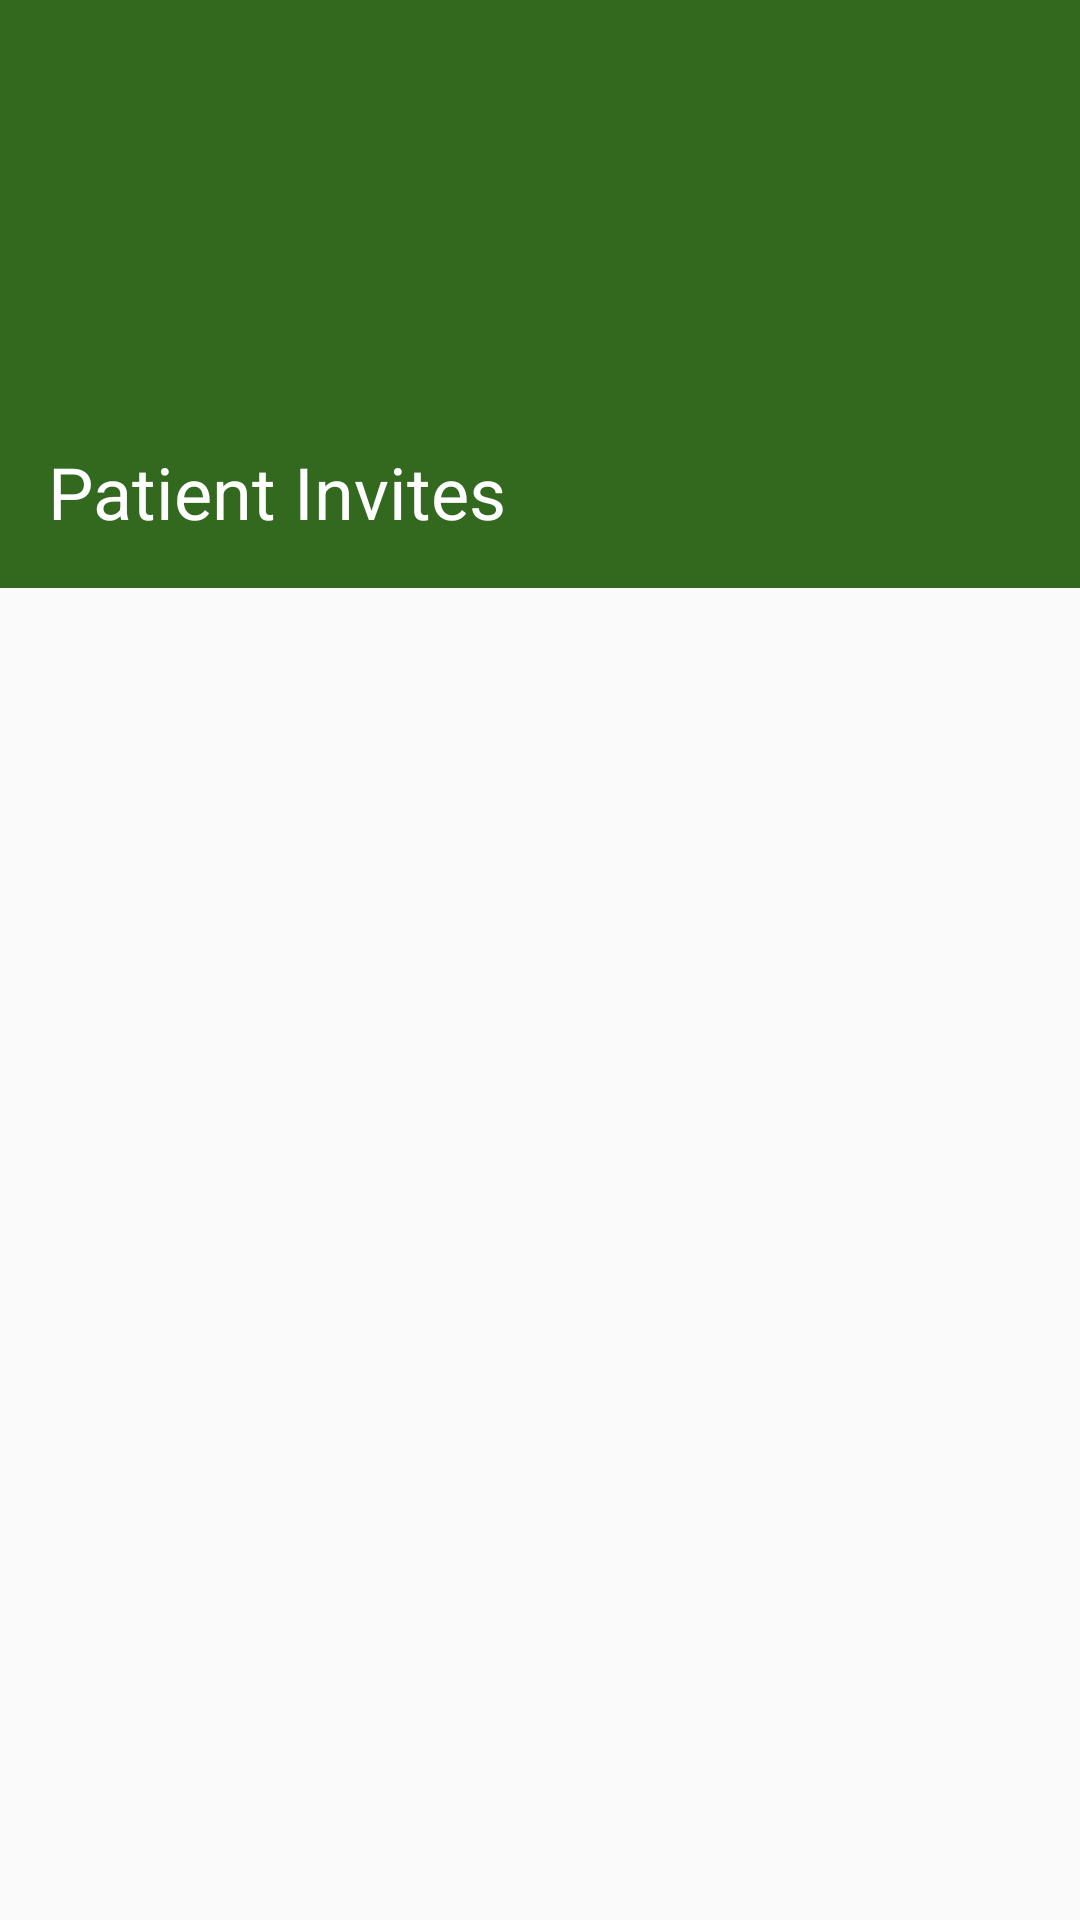

Here is an Android app screen rendered from its layout file. Give the layout XML and the strings, colors and styles it references.
<!-- AndroidManifest.xml: application theme AppTheme -->
<!-- res/layout/activity_doctor.xml -->
<?xml version="1.0" encoding="utf-8"?>
<RelativeLayout xmlns:android="http://schemas.android.com/apk/res/android"
    xmlns:tools="http://schemas.android.com/tools"
    android:layout_width="match_parent"
    android:layout_height="match_parent"
    tools:context="com.conduit.taphealthngo.DoctorActivity">


    <RelativeLayout
        android:id="@+id/layout_doctor_title"
        android:layout_width="match_parent"
        android:background="#33691E"
        android:layout_height="196dp">

        <TextView
            android:id="@+id/txt_doctor_activity_patient_invite_title"
            android:layout_width="wrap_content"
            android:layout_height="wrap_content"
            android:textColor="@android:color/white"
            android:layout_alignParentBottom="true"
            android:textSize="@dimen/headline_text_size"
            android:layout_margin="16dp"
            android:text="Patient Invites" />

    </RelativeLayout>

    <android.support.v7.widget.RecyclerView
        android:id="@+id/recycler_doctor_activity_patient_invites_list"
        android:layout_width="match_parent"
        android:layout_height="match_parent"
        android:layout_below="@id/layout_doctor_title" />

</RelativeLayout>
<!-- resources referenced by this layout -->
<resources>
  <dimen name="headline_text_size">24sp</dimen>
  <style name="AppTheme" parent="Theme.AppCompat.Light.DarkActionBar">
          
          <item name="colorPrimary">@color/colorPrimary</item>
          <item name="colorPrimaryDark">@color/colorPrimaryDark</item>
          <item name="colorAccent">@color/colorAccent</item>
      </style>
  <color name="colorPrimary">#1B5E20</color>
  <color name="colorPrimaryDark">#1B5E20</color>
  <color name="colorAccent">#FF4081</color>
</resources>
